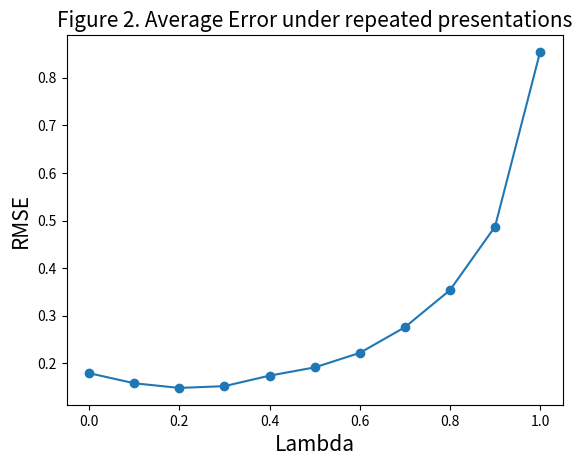
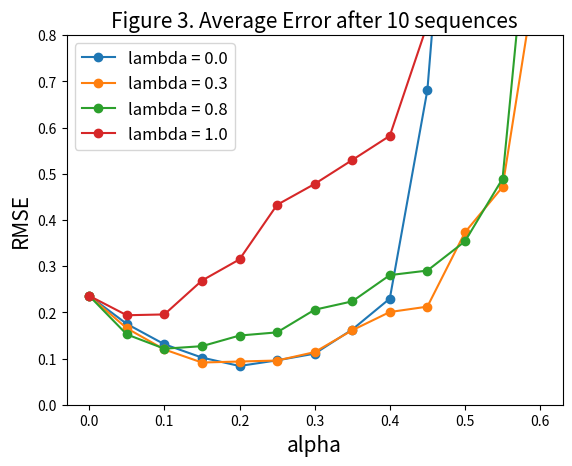
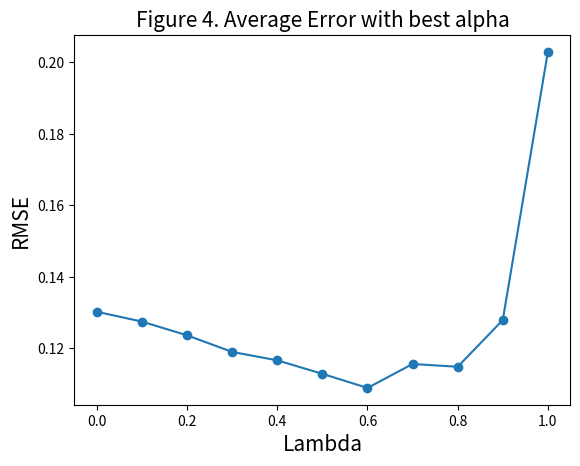
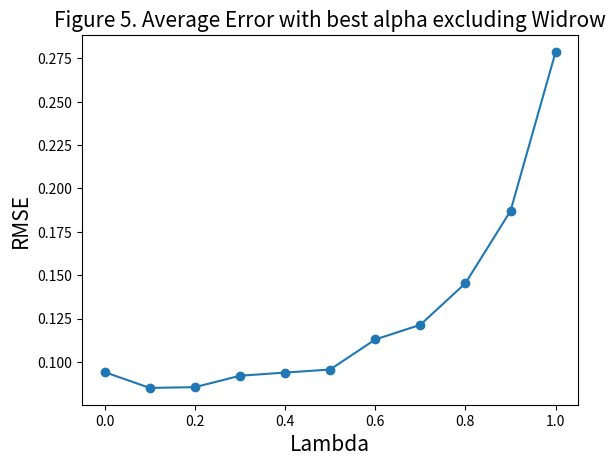

Source code (Python) for these figures, in order:
import random as random
import numpy as np
from matplotlib import pyplot as plt


class TDLambdaRandomWalk(object):
    """
    Reproducing Sutton (1988): TD(lambda) on the random walk task.

    - 7 states: A, B, C, D, E, F, G (A,G are terminal)
    - State representation: one-hot vector of length 7
    - Two experiments:
        1) Repeated presentations until weight convergence
        2) Single pass over training sequences (no convergence criterion)
    """

    def __init__(self, state=3):
        # start from state D (index 3) by default
        self.state = state
        # one-hot vectors for 7 states A~G
        self.vectors = np.array([
            [1, 0, 0, 0, 0, 0, 0],  # A
            [0, 1, 0, 0, 0, 0, 0],  # B
            [0, 0, 1, 0, 0, 0, 0],  # C
            [0, 0, 0, 1, 0, 0, 0],  # D
            [0, 0, 0, 0, 1, 0, 0],  # E
            [0, 0, 0, 0, 0, 1, 0],  # F
            [0, 0, 0, 0, 0, 0, 1],  # G
        ], dtype=object)

    def make_sequence(self):
        """
        Generate one random-walk episode from D until reaching A or G.
        Transition probability: 0.5 left, 0.5 right.
        """
        direction = ['left', 'right']
        # D = index 3
        self.state = 3
        x = []
        x.append(self.vectors[3])

        # continue until we hit terminal state A(0) or G(6)
        while 0 < self.state < 6:
            where = random.choice(direction)
            if where == 'left':
                self.state -= 1
                if self.state == 0:
                    x.append(self.vectors[0])
                    break
                elif self.state == 1:
                    x.append(self.vectors[1])
                elif self.state == 2:
                    x.append(self.vectors[2])
                elif self.state == 3:
                    x.append(self.vectors[3])
                elif self.state == 4:
                    x.append(self.vectors[4])
            else:
                self.state += 1
                if self.state == 6:
                    x.append(self.vectors[6])
                    break
                elif self.state == 2:
                    x.append(self.vectors[2])
                elif self.state == 3:
                    x.append(self.vectors[3])
                elif self.state == 4:
                    x.append(self.vectors[4])
                elif self.state == 5:
                    x.append(self.vectors[5])

        return np.array(x)

    def experiment_1(self, alpha, lamda):
        """
        Experiment 1:
        - Repeat presentations until weight vector converges (||w_new - w_old|| < epsilon)
        - Weight updated once per training set (10 sequences)
        - Returns mean RMSE over 100 training sets.
        """
        real_weight = np.array([1/6, 2/6, 3/6, 4/6, 5/6], dtype=object)
        number_of_training = 100
        number_of_sequence = 10
        rmse = []
        epsilon = 1e-3

        for _ in range(number_of_training):
            # weights for A..G (terminal probs fixed at 0 and 1)
            weight = np.array([0, 0.5, 0.5, 0.5, 0.5, 0.5, 1], dtype=object)
            prev_w = np.array([0, 0, 0, 0, 0], dtype=object)

            while True:
                prev_w = weight[1:-1]
                over_sequence_delta_weight = np.zeros(7, dtype=object)

                # accumulate delta-weight over all sequences
                for _ in range(number_of_sequence):
                    TD_error = 0
                    x = self.make_sequence()
                    m = np.shape(x)[0]
                    delta_weight = np.zeros(7, dtype=object)
                    prediction = np.dot(x, np.transpose(weight))

                    for k in range(0, m - 1):
                        eligibility = np.zeros(7, dtype=object)
                        TD_error = prediction[k + 1] - prediction[k]
                        for l in range(0, k + 1):
                            eligibility = eligibility + ((lamda ** (k - l)) * x[l])
                        delta_weight = delta_weight + alpha * TD_error * eligibility

                    over_sequence_delta_weight += delta_weight

                # update weight vector
                weight[1:-1] = weight[1:-1] + over_sequence_delta_weight[1:-1]

                # convergence check
                if np.linalg.norm(weight[1:-1] - prev_w, 2) < epsilon:
                    break

            rmse.append(
                np.sqrt(
                    np.sum((real_weight - weight[1:-1]) ** 2) / 5
                )
            )

        return np.mean(rmse)

    def experiment_2(self, alpha, lamda):
        """
        Experiment 2:
        - No convergence criterion
        - Weight updated after each sequence
        - Training set presented only once.
        - Returns mean RMSE over 100 training sets.
        """
        real_weight = np.array([1/6, 2/6, 3/6, 4/6, 5/6], dtype=object)
        number_of_training = 100
        number_of_sequence = 10
        rmse = []

        for _ in range(number_of_training):
            weight = np.array([0, 0.5, 0.5, 0.5, 0.5, 0.5, 1], dtype=object)

            for _ in range(number_of_sequence):
                TD_error = 0
                x = self.make_sequence()
                m = np.shape(x)[0]
                delta_weight = np.zeros(7, dtype=object)
                prediction = np.dot(x, np.transpose(weight))

                for k in range(0, m - 1):
                    eligibility = np.zeros(7, dtype=object)
                    TD_error = prediction[k + 1] - prediction[k]
                    for l in range(0, k + 1):
                        eligibility = eligibility + ((lamda ** (k - l)) * x[l])
                    delta_weight = delta_weight + alpha * TD_error * eligibility

                # update after each sequence
                weight[1:-1] = weight[1:-1] + delta_weight[1:-1]

            rmse.append(
                np.sqrt(
                    np.sum((real_weight - weight[1:-1]) ** 2) / 5
                )
            )

        return np.mean(rmse)


def run_td_lambda_experiments():
    # Figure 2: average error vs lambda (repeated presentations)
    alpha = 0.2
    agent3 = TDLambdaRandomWalk()
    lamda_list = [0.0, 0.1, 0.2, 0.3, 0.4, 0.5, 0.6, 0.7, 0.8, 0.9, 1.0]
    error3 = []

    for lam in lamda_list:
        error3.append(agent3.experiment_1(alpha, lam))

    plt.figure()
    plt.title('Figure 2. Average Error under repeated presentations', size=15)
    plt.plot(lamda_list, error3, '-o')
    plt.xlabel("Lambda", size=15)
    plt.ylabel("RMSE", size=15)
    plt.savefig("figure2.png")

    # Figure 3: average error after 10 sequences (lambda, alpha grid)
    error4 = []
    lamda_grid = [0.0, 0.3, 0.8, 1.0]
    alpha_grid = [0, 0.05, 0.1, 0.15, 0.2, 0.25, 0.3, 0.35,
                  0.4, 0.45, 0.5, 0.55, 0.6]
    agent4 = TDLambdaRandomWalk()

    for lam in lamda_grid:
        for a in alpha_grid:
            error4.append(agent4.experiment_2(a, lam))

    plt.figure()
    plt.title('Figure 3. Average Error after 10 sequences', size=15)
    plt.plot(alpha_grid, error4[0:13], '-o', label='lambda = 0.0')
    plt.plot(alpha_grid, error4[13:26], '-o', label='lambda = 0.3')
    plt.plot(alpha_grid, error4[26:39], '-o', label='lambda = 0.8')
    plt.plot(alpha_grid, error4[39:], '-o', label='lambda = 1.0')
    plt.ylim(0.0, 0.8)
    plt.xlabel("alpha", size=15)
    plt.ylabel("RMSE", size=15)
    plt.legend(loc='upper left', fontsize=12)
    plt.savefig("figure3.png")

    # Figure 4: best alpha (all lambdas included)
    error_2d1 = np.zeros((len(lamda_grid), len(alpha_grid)))
    error_2d2 = np.zeros((len(lamda_grid) - 2, len(alpha_grid)))

    for i in range(len(lamda_grid)):
        for j in range(len(alpha_grid)):
            error_2d1[i][j] = error4[i * len(alpha_grid) + j]

    for i in range(len(lamda_grid) - 2):
        for j in range(len(alpha_grid)):
            error_2d2[i][j] = error4[i * len(alpha_grid) + j]

    error_1d_sum1 = np.mean(error_2d1, axis=0)
    error_1d_sum2 = np.mean(error_2d2, axis=0)

    best_alpha1 = alpha_grid[np.argmin(error_1d_sum1)]
    best_alpha2 = alpha_grid[np.argmin(error_1d_sum2)]

    agent5 = TDLambdaRandomWalk()
    lamda_full = [0.0, 0.1, 0.2, 0.3, 0.4, 0.5, 0.6, 0.7, 0.8, 0.9, 1.0]

    error5_1 = []
    for lam in lamda_full:
        error5_1.append(agent5.experiment_2(best_alpha1, lam))

    print("best alpha (including Widrow):", best_alpha1)

    plt.figure()
    plt.title('Figure 4. Average Error with best alpha', size=15)
    plt.plot(lamda_full, error5_1, '-o')
    plt.xlabel("Lambda", size=15)
    plt.ylabel("RMSE", size=15)
    plt.savefig("figure4.png")

    # Figure 5: best alpha excluding lambda = 0.8, 1.0 (Widrow case)
    error5_2 = []
    for lam in lamda_full:
        error5_2.append(agent5.experiment_2(best_alpha2, lam))

    print("best alpha (excluding Widrow):", best_alpha2)

    plt.figure()
    plt.title('Figure 5. Average Error with best alpha excluding Widrow', size=15)
    plt.plot(lamda_full, error5_2, '-o')
    plt.xlabel("Lambda", size=15)
    plt.ylabel("RMSE", size=15)
    plt.savefig("figure5.png")


if __name__ == "__main__":
    run_td_lambda_experiments()